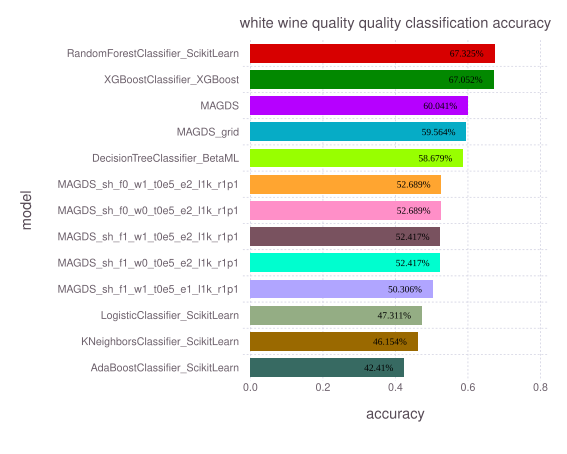

The table this chart was drawn from, first rows:
model, accuracy, time, memory
RandomForestClassifier_ScikitLearn, 0.6732, 1.474, 1331272
XGBoostClassifier_XGBoost, 0.6705, 5.019, 1538488
MAGDS, 0.6004, 8.809, 40
MAGDS_grid, 0.5956, 7.776, 40
DecisionTreeClassifier_BetaML, 0.5868, 5.03, 645756640
MAGDS_sh_f0_w1_t0e5_e2_l1k_r1p1, 0.5269, 1.179, 40
MAGDS_sh_f0_w0_t0e5_e2_l1k_r1p1, 0.5269, 1.065, 40
MAGDS_sh_f1_w1_t0e5_e2_l1k_r1p1, 0.5242, 6.886, 40
MAGDS_sh_f1_w0_t0e5_e2_l1k_r1p1, 0.5242, 7.06, 40
MAGDS_sh_f1_w1_t0e5_e1_l1k_r1p1, 0.5031, 6.403, 40
LogisticClassifier_ScikitLearn, 0.4731, 0.2037, 1330008
KNeighborsClassifier_ScikitLearn, 0.4615, 0.02313, 1325552
AdaBoostClassifier_ScikitLearn, 0.4241, 0.3988, 1324328
